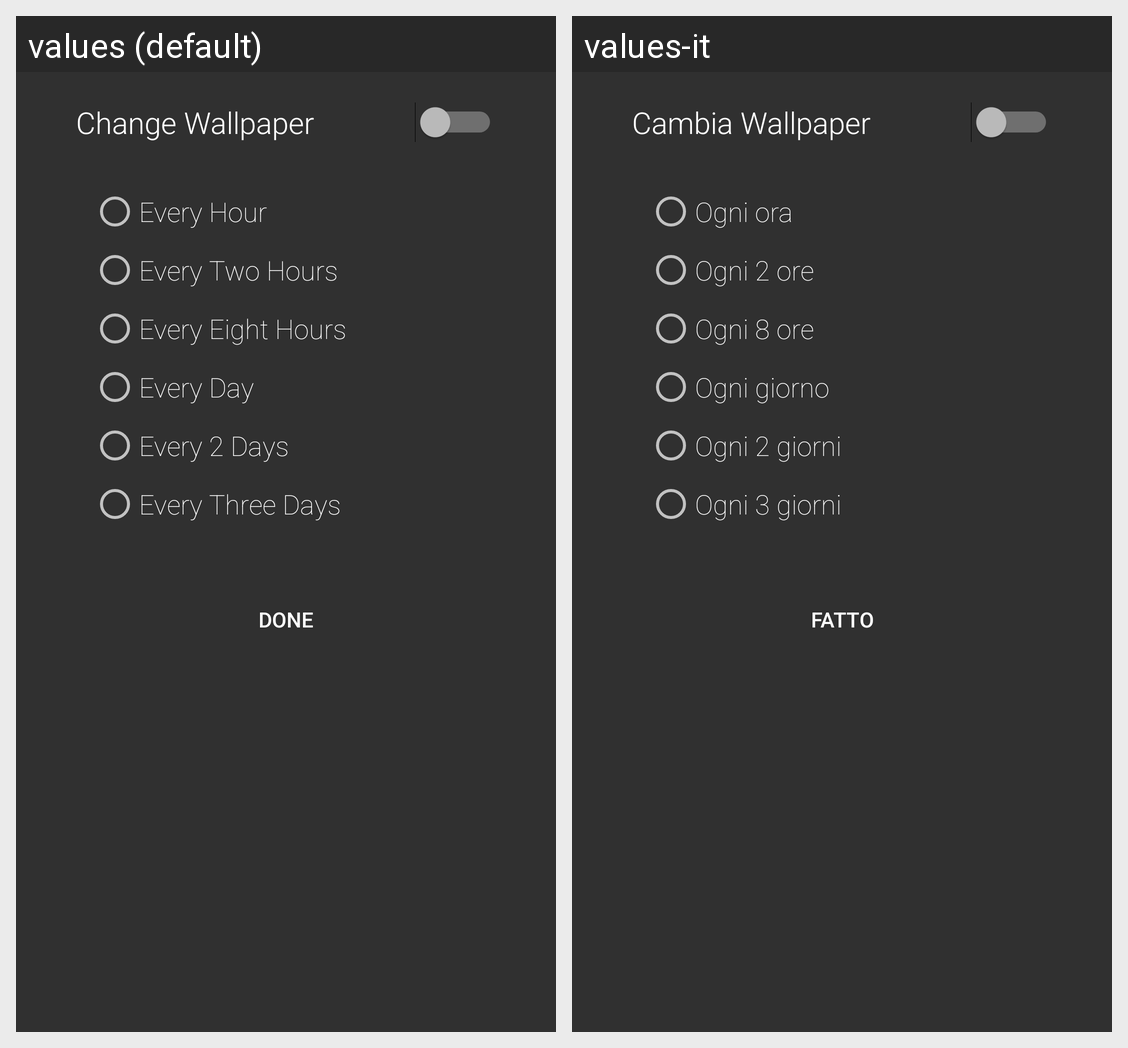

Translations of the strings shown on this Android screen, per locale in the grid:
Android screen res/layout/dialog_program.xml rendered under 2 locales, left to right: values (default), values-it. Device: Nexus 5 (rendered at 1080×1920; each locale shown at half size, 540×960, under a caption strip naming it); theme AppTheme.
Strings drawn on this screen, with the default value and each locale's value (text and hints the layout hard-codes, and strings that could not be matched under every locale, appear in the picture but are not listed):

change_wallpaper_switch
  values: Change Wallpaper
  values-it: Cambia Wallpaper

every_hour
  values: Every Hour
  values-it: Ogni ora

every_two
  values: Every Two Hours
  values-it: Ogni 2 ore

every_eight
  values: Every Eight Hours
  values-it: Ogni 8 ore

every_day
  values: Every Day
  values-it: Ogni giorno

every_two_days
  values: Every 2 Days
  values-it: Ogni 2 giorni

every_three_days
  values: Every Three Days
  values-it: Ogni 3 giorni

done
  values: Done
  values-it: Fatto
